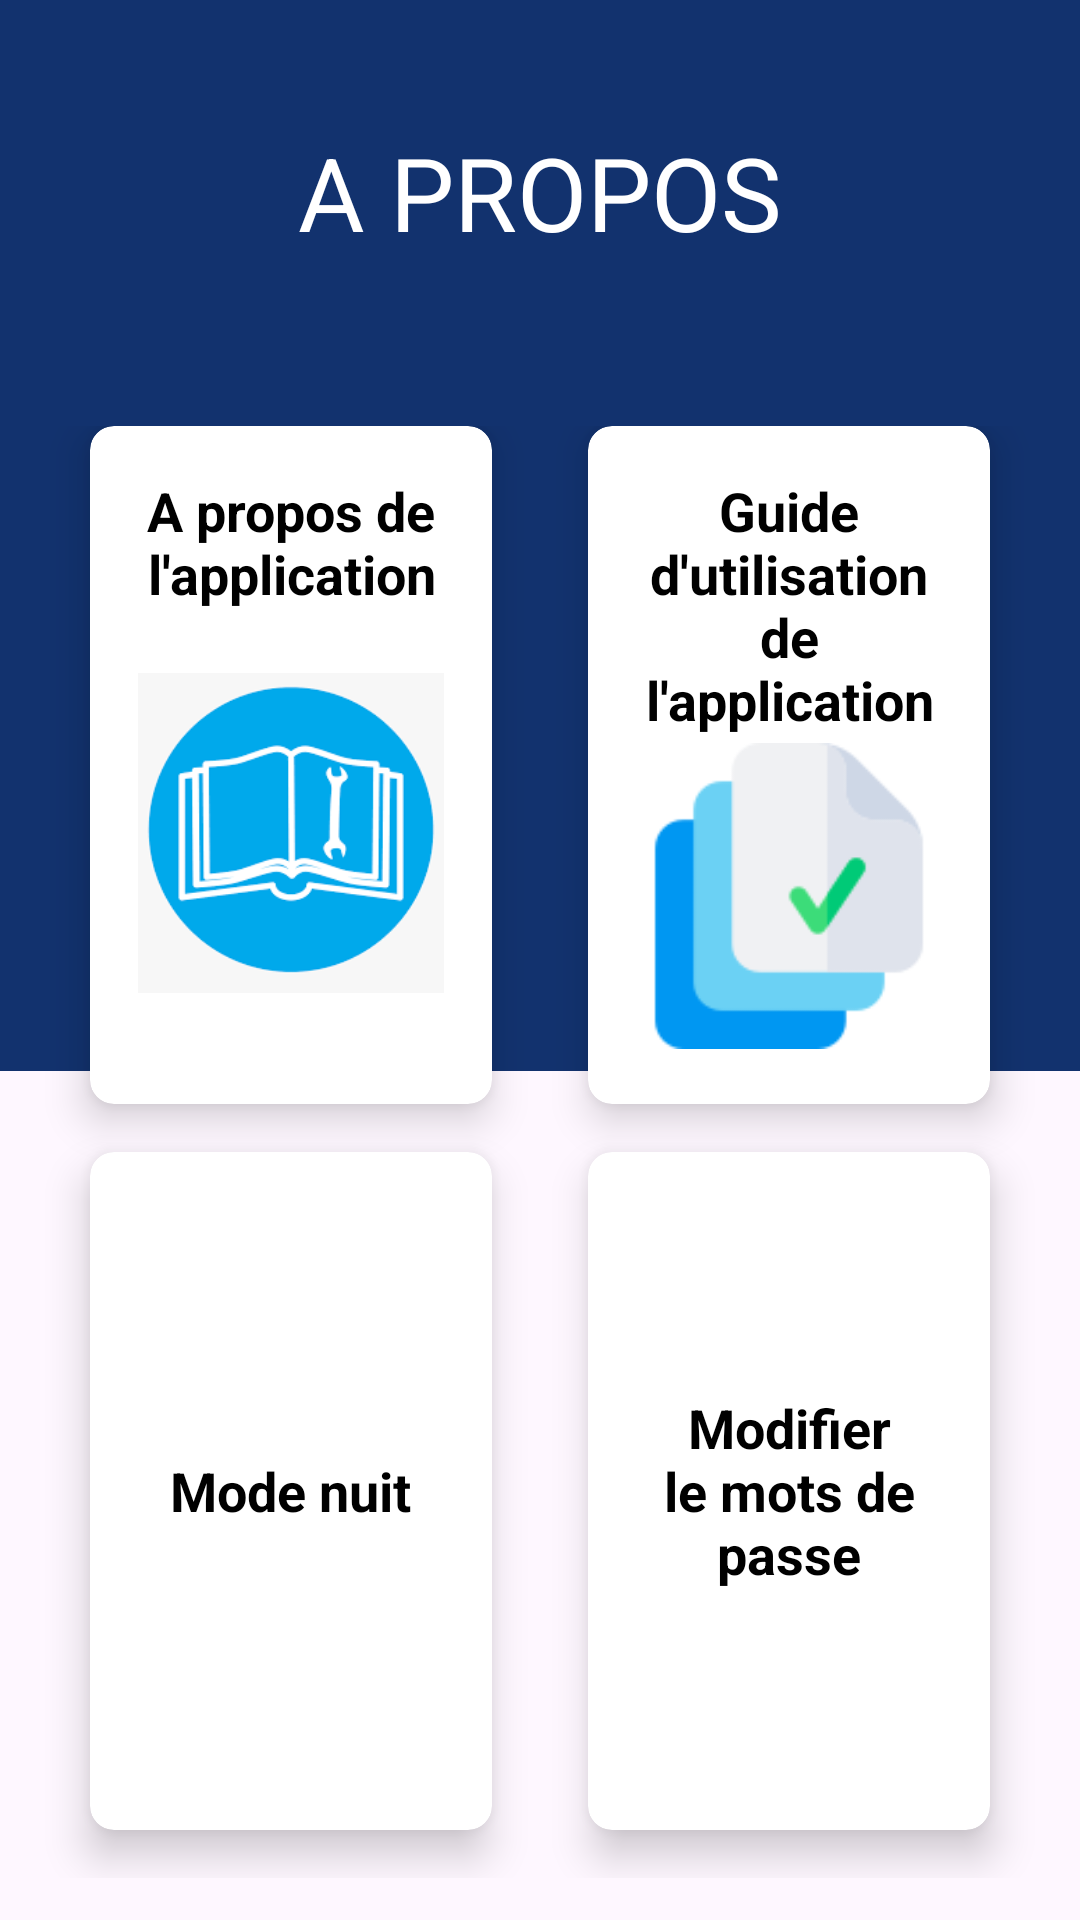

Reconstruct the res/layout file that produces this screen, plus the resources it refers to.
<!-- AndroidManifest.xml: application theme Theme.PointageIs2m -->
<!-- res/layout/fragment_about.xml -->
<?xml version="1.0" encoding="utf-8"?>
<androidx.coordinatorlayout.widget.CoordinatorLayout xmlns:android="http://schemas.android.com/apk/res/android"
    xmlns:tools="http://schemas.android.com/tools"
    xmlns:app="http://schemas.android.com/apk/res-auto"

    android:layout_width="match_parent"
    android:layout_height="match_parent">



    <LinearLayout
        android:layout_width="match_parent"
        android:layout_height="match_parent"
        android:background="@drawable/background"
        android:orientation="vertical">

        
        <RelativeLayout
            android:layout_width="match_parent"
            android:layout_height="0dp"
            android:layout_weight="2">

            <TextView
                android:id="@+id/text1"
                android:layout_width="wrap_content"
                android:layout_height="wrap_content"
                android:layout_centerInParent="true"
                android:text="A PROPOS"
                android:textColor="@android:color/white"
                android:textSize="34sp">

            </TextView>

        </RelativeLayout>

        <GridLayout
            android:layout_width="match_parent"
            android:layout_height="0dp"
            android:layout_weight="8"
            android:alignmentMode="alignMargins"
            android:columnCount="2"
            android:columnOrderPreserved="false"
            android:padding="14dp"
            android:rowCount="3">

            
            
            <androidx.cardview.widget.CardView
                android:id="@+id/card1"
                android:layout_width="0dp"
                android:layout_height="0dp"
                android:layout_rowWeight="1"
                android:layout_columnWeight="1"
                android:layout_marginLeft="16dp"
                android:layout_marginRight="16dp"
                android:layout_marginBottom="16dp"
                app:cardCornerRadius="8dp"
                app:cardElevation="8dp">

                <LinearLayout
                    android:layout_width="wrap_content"
                    android:layout_height="wrap_content"
                    android:layout_gravity="center_horizontal|center_vertical"
                    android:layout_margin="16dp"
                    android:orientation="vertical">

                    <TextView
                        android:layout_width="wrap_content"
                        android:layout_height="wrap_content"
                        android:text="A propos de l'application"
                        android:textAlignment="center"
                        android:textSize="18sp"
                        android:textStyle="bold">

                    </TextView>

                    <ImageView
                        android:layout_width="wrap_content"
                        android:layout_height="wrap_content"
                        android:layout_gravity="center_horizontal"
                        android:src="@drawable/images">

                    </ImageView>

                </LinearLayout>
            </androidx.cardview.widget.CardView>
            
            <androidx.cardview.widget.CardView
                android:id="@+id/card2"
                android:layout_width="0dp"
                android:layout_height="0dp"
                android:layout_rowWeight="1"
                android:layout_columnWeight="1"
                android:layout_marginLeft="16dp"
                android:layout_marginRight="16dp"
                android:layout_marginBottom="16dp"
                app:cardCornerRadius="8dp"
                app:cardElevation="8dp">

                <LinearLayout
                    android:layout_width="wrap_content"
                    android:layout_height="wrap_content"
                    android:layout_gravity="center_horizontal|center_vertical"
                    android:layout_margin="16dp"
                    android:orientation="vertical">

                    <TextView
                        android:layout_width="wrap_content"
                        android:layout_height="wrap_content"
                        android:text="Guide d'utilisation de l'application"
                        android:textAlignment="center"
                        android:textSize="18sp"
                        android:textStyle="bold">

                    </TextView>

                    <ImageView
                        android:layout_width="wrap_content"
                        android:layout_height="wrap_content"
                        android:layout_gravity="center_horizontal"
                        android:src="@drawable/ser">

                    </ImageView>

                </LinearLayout>
            </androidx.cardview.widget.CardView>
            
            
            <androidx.cardview.widget.CardView
                android:id="@+id/card3"
                android:layout_width="0dp"
                android:layout_height="0dp"
                android:layout_rowWeight="1"
                android:layout_columnWeight="1"
                android:layout_marginLeft="16dp"
                android:layout_marginRight="16dp"
                android:layout_marginBottom="16dp"
                app:cardCornerRadius="8dp"
                app:cardElevation="8dp">

                <LinearLayout
                    android:layout_width="wrap_content"
                    android:layout_height="wrap_content"
                    android:layout_gravity="center_horizontal|center_vertical"
                    android:layout_margin="16dp"
                    android:orientation="vertical">

                    <TextView
                        android:layout_width="wrap_content"
                        android:layout_height="wrap_content"
                        android:text="Mode nuit"
                        android:textAlignment="center"
                        android:textSize="18sp"
                        android:textStyle="bold">

                    </TextView>

                    <ImageView
                        android:layout_width="wrap_content"
                        android:layout_height="wrap_content"
                        android:layout_gravity="center_horizontal"
                        android:src="@drawable/mode">

                    </ImageView>

                </LinearLayout>
            </androidx.cardview.widget.CardView>
            
            <androidx.cardview.widget.CardView
                android:id="@+id/card4"
                android:layout_width="0dp"
                android:layout_height="0dp"
                android:layout_rowWeight="1"
                android:layout_columnWeight="1"
                android:layout_marginLeft="16dp"
                android:layout_marginRight="16dp"
                android:layout_marginBottom="16dp"
                app:cardCornerRadius="8dp"
                app:cardElevation="8dp">

                <LinearLayout
                    android:layout_width="wrap_content"
                    android:layout_height="wrap_content"
                    android:layout_gravity="center_horizontal|center_vertical"
                    android:layout_margin="16dp"
                    android:orientation="vertical">

                    <TextView
                        android:layout_width="wrap_content"
                        android:layout_height="wrap_content"
                        android:text="Modifier le mots de passe"
                        android:textAlignment="center"
                        android:textSize="18sp"
                        android:textStyle="bold">

                    </TextView>

                    <ImageView
                        android:layout_width="wrap_content"
                        android:layout_height="wrap_content"
                        android:layout_gravity="center_horizontal"
                        android:src="@drawable/mdpmodif">

                    </ImageView>

                </LinearLayout>
            </androidx.cardview.widget.CardView>
        </GridLayout>
    </LinearLayout>
</androidx.coordinatorlayout.widget.CoordinatorLayout>
<!-- resources referenced by this layout -->
<resources>
  <!-- drawable background (drawable) -->
  <layer-list xmlns:android="http://schemas.android.com/apk/res/android">
  
      <item
          android:top="0dp"
          android:height="230dp"
          >
          <shape android:shape="rectangle">
              <solid android:color="#12326e"/>
          </shape>
      </item>
  
      <item
          android:top="150dp"
          android:height="230dp"
          android:drawable="@drawable/wave1">
      </item>
  
  </layer-list>
  <!-- drawable images: png bitmap (drawable, 5231 bytes) -->
  <!-- drawable ser: png bitmap (drawable, 3100 bytes) -->
  <style name="Theme.PointageIs2m" parent="Theme.Material3.DayNight.NoActionBar">
          
          <item name="colorPrimary">@color/purple_500</item>
          <item name="colorPrimaryVariant">@color/purple_700</item>
          <item name="colorOnPrimary">@color/white</item>
          
          <item name="colorSecondary">@color/teal_200</item>
          <item name="colorSecondaryVariant">@color/teal_700</item>
          <item name="colorOnSecondary">@color/black</item>
          
          <item name="android:statusBarColor" tools:targetApi="l">?attr/colorPrimaryVariant</item>
          
          <item name="backgroundColor">#FFFFFF</item>
          <item name="android:textColor">#000000</item>
      </style>
  <!-- drawable wave1 (drawable) -->
  <vector xmlns:android="http://schemas.android.com/apk/res/android"
      android:width="1440dp"
      android:height="320dp"
      android:viewportWidth="1440"
      android:viewportHeight="320">
    <path
        android:pathData="M0,288L1440,288L1440,0L0,0Z"
        android:fillColor="#12326e"/>
  </vector>
  <color name="purple_500">#FF6200EE</color>
  <color name="purple_700">#FF3700B3</color>
  <color name="white">#FFFFFFFF</color>
  <color name="teal_200">#FF03DAC5</color>
  <color name="teal_700">#FF018786</color>
  <color name="black">#FF000000</color>
</resources>
